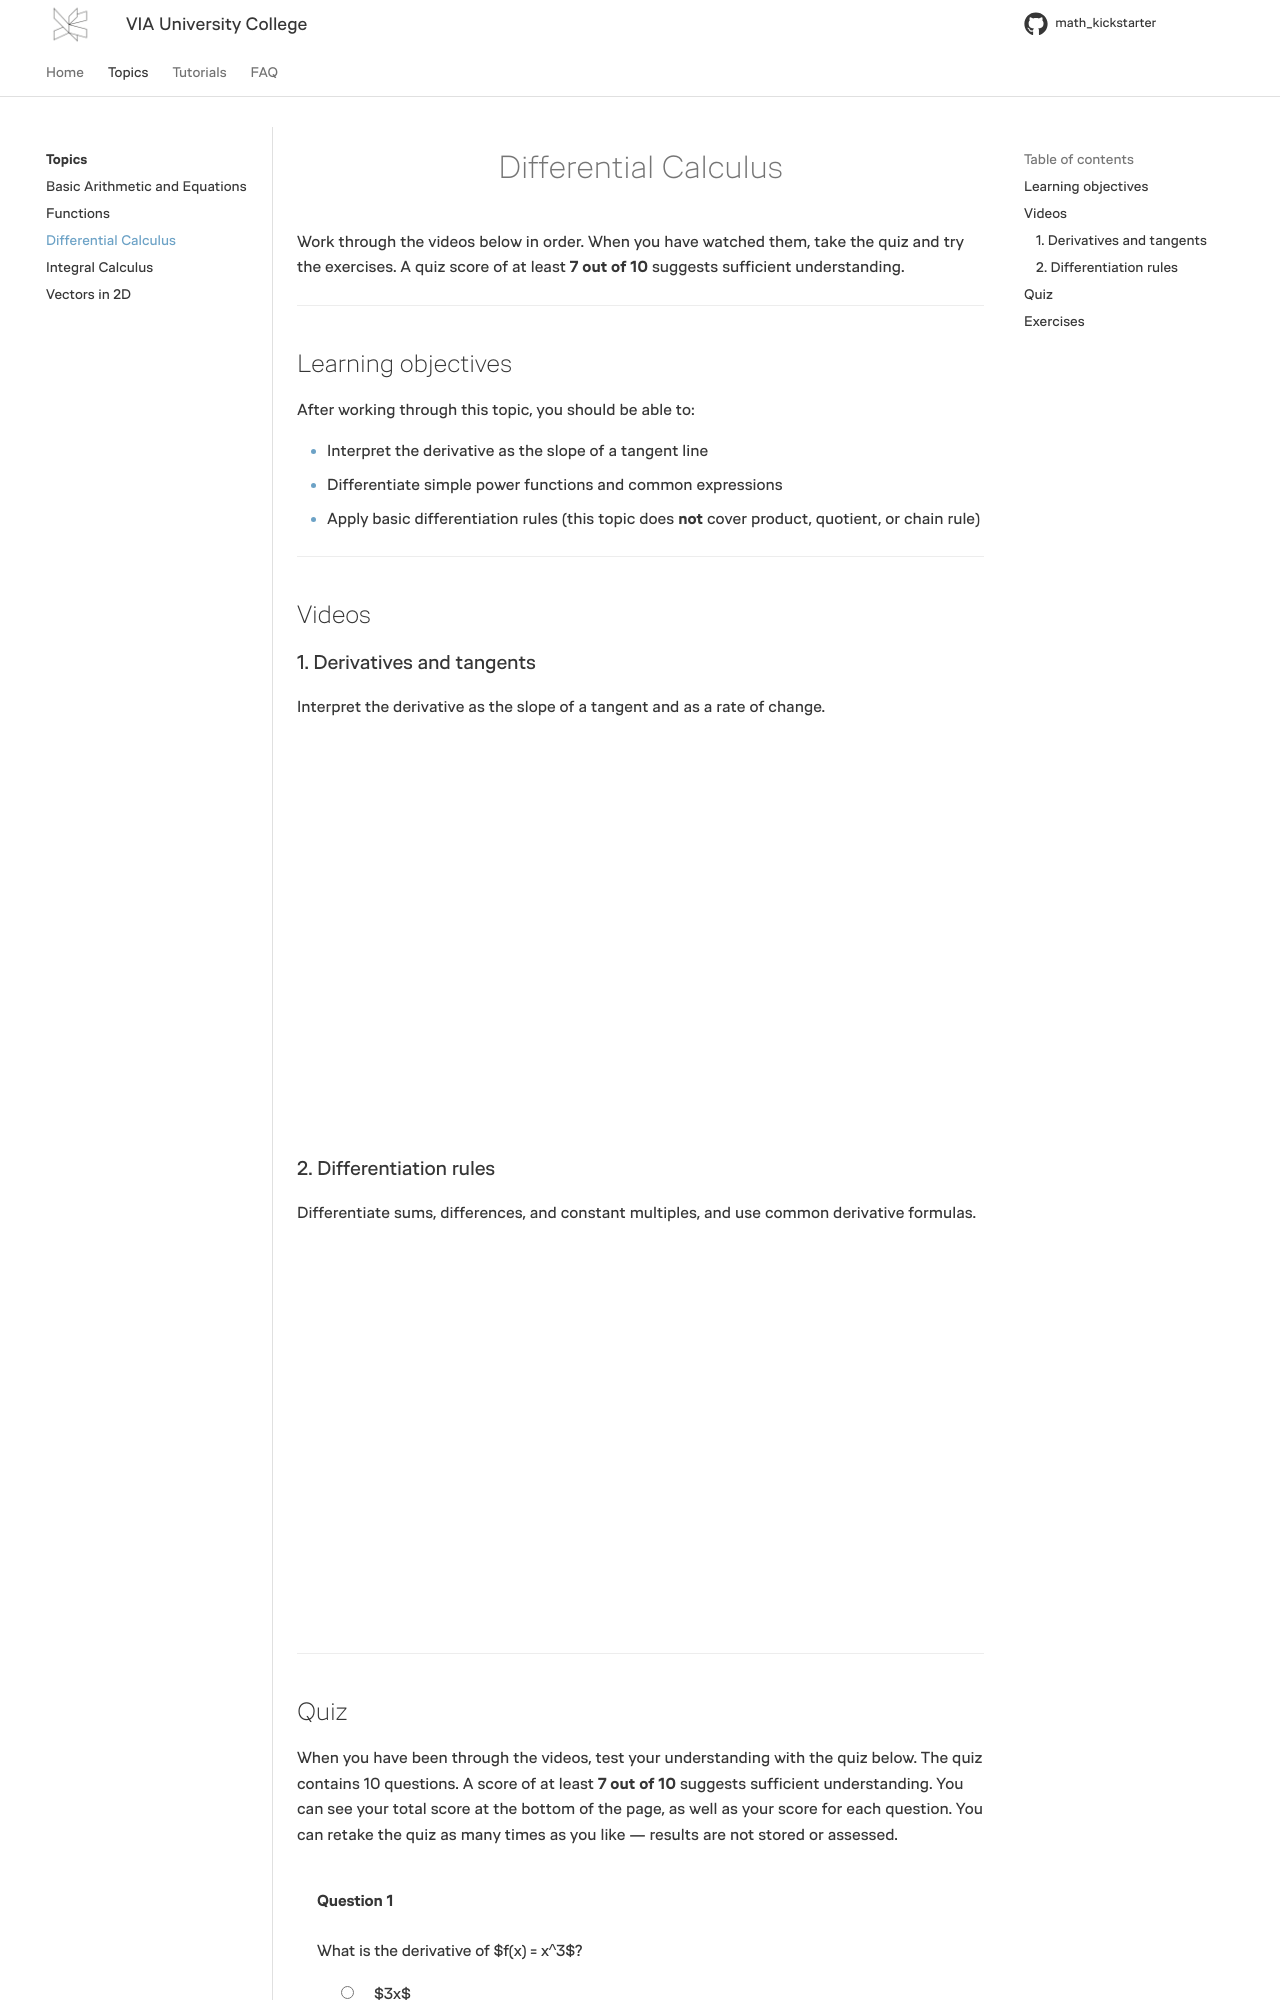

repository: RBrooksDK/math_kickstarter · page: differential_calculus/index.html · generator: mkdocs

<h1 align="center">Differential Calculus</h1>

Work through the videos below in order. When you have watched them, take the quiz and try the exercises. A quiz score of at least **7 out of 10** suggests sufficient understanding.

<hr>

## Learning objectives

After working through this topic, you should be able to:

- Interpret the derivative as the slope of a tangent line
- Differentiate simple power functions and common expressions
- Apply basic differentiation rules (this topic does **not** cover product, quotient, or chain rule)

<hr>

## Videos

### 1. Derivatives and tangents

Interpret the derivative as the slope of a tangent and as a rate of change.

<div style="position: relative; width: 100%; height: 0; padding-bottom: 56.25%; overflow: hidden;">
    <iframe
        src="https://drive.google.com/file/d/1n-fOBmgzvXej-MS5IRVL2FHOCuZTCr18/preview"
        style="position: absolute; top: 0; left: 0; width: 100%; height: 100%; border: 0;"
        allow="autoplay; encrypted-media"
        allowfullscreen>
    </iframe>
</div>

### 2. Differentiation rules

Differentiate sums, differences, and constant multiples, and use common derivative formulas.

<div style="position: relative; width: 100%; height: 0; padding-bottom: 56.25%; overflow: hidden;">
    <iframe
        src="https://drive.google.com/file/d/1oxDdX00962-xaWQwqzbvQ9d1DGuldaZq/preview"
        style="position: absolute; top: 0; left: 0; width: 100%; height: 100%; border: 0;"
        allow="autoplay; encrypted-media"
        allowfullscreen>
    </iframe>
</div>

<hr>
